Run: headless pygame with SDL's dummy video driver; simulated clock (each Clock.tick advances the game by its frame time, no real sleeping); random seed 0; keys injected as events and as key.get_pressed() state; mouse plan: one left click at the window centre at the start of phase 2, then a move to the lower-right quarter at the start of phase 3.
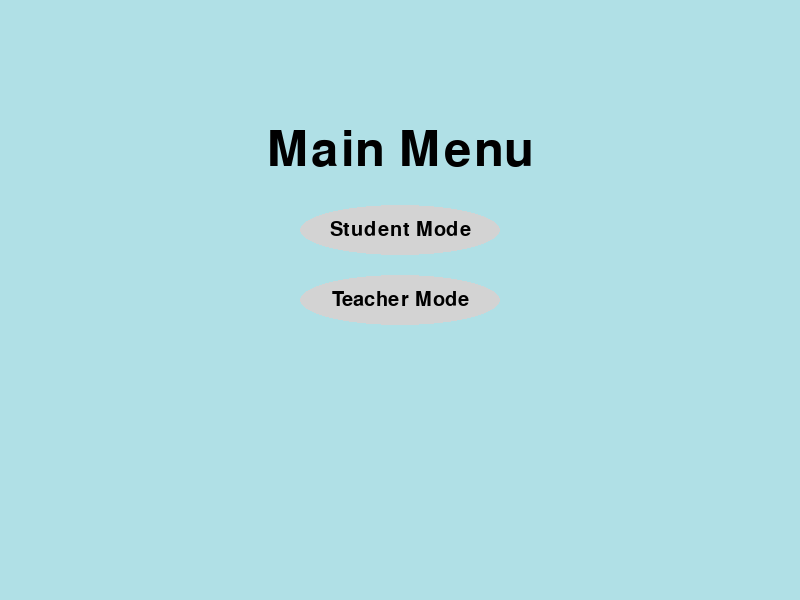
Frame 1 of 4 · flips 1–60 · no input
Frame 2 of 4 · flips 61–180 · clicked the window centre · tapped SPACE, RETURN · held RIGHT (→), D · screen unchanged from frame 1, image omitted
Frame 3 of 4 · flips 181–300 · moved the mouse to the lower-right quarter · held DOWN (↓), S · screen unchanged from frame 2, image omitted
Frame 4 of 4 · flips 301–420 · held LEFT (←), A, UP (↑), W · screen unchanged from frame 3, image omitted

The pygame program that drew these frames:

import pygame
import sys
import math

pygame.init()

# Set up the screen
width = 800
height = 600
screen = pygame.display.set_mode((width, height))
pygame.display.set_caption("Main Menu")

# Define colors
BLACK = (0, 0, 0)
GREY = pygame.Color("#D3D3D3")
BLUE = pygame.Color("#b0e0e6")

def main_menu():
    button_width = 200
    button_height = 50
    button_spacing = 20

    # Calculate total height of buttons and spacing
    total_height = button_height * 3 + button_spacing * 2

    # Calculate y coordinate of top of buttons
    y_offset = (height - total_height) / 2

    while True:
        # Handle events
        for event in pygame.event.get():
            if event.type == pygame.QUIT:
                pygame.quit()
                sys.exit()
            elif event.type == pygame.MOUSEBUTTONDOWN and event.button == 1:
                pos = pygame.mouse.get_pos()
                if student_button.collidepoint(pos):
                    student_mode()
                elif teacher_button.collidepoint(pos):
                    teacher_mode()

        # Clear the screen
        screen.fill(BLUE)

        # Draw title text
        font = pygame.font.SysFont(None, 72)
        title_text = font.render("Main Menu", True, BLACK)
        title_rect = title_text.get_rect(center=(width/2, height/4))
        screen.blit(title_text, title_rect)

        # Draw buttons
        student_button = pygame.draw.ellipse(screen, GREY, ((width - button_width) / 2, y_offset + 0 * (button_height + button_spacing), button_width, button_height))
        font = pygame.font.SysFont(None, 30)
        student_text = font.render("Student Mode", True, BLACK)
        student_rect = student_text.get_rect(center=student_button.center)
        screen.blit(student_text, student_rect)

        teacher_button = pygame.draw.ellipse(screen, GREY, ((width - button_width) / 2, y_offset + 1 * (button_height + button_spacing), button_width, button_height))
        teacher_text = font.render("Teacher Mode", True, BLACK)
        teacher_rect = teacher_text.get_rect(center=teacher_button.center)
        screen.blit(teacher_text, teacher_rect)


        # Update the screen
        pygame.display.update()

def student_mode():
    # Define button dimensions and spacing
    button_width = 200
    button_height = 50
    button_spacing = 20

    # Calculate total height of buttons and spacing
    total_height = button_height * 3 + button_spacing * 2

    # Calculate y coordinate of top of buttons
    y_offset = (height - total_height) / 2

    while True:
        # Handle events
        for event in pygame.event.get():
            if event.type == pygame.QUIT:
                pygame.quit()
                sys.exit()
            elif event.type == pygame.MOUSEBUTTONDOWN and event.button == 1:
                pos = pygame.mouse.get_pos()
                if sort1_button.collidepoint(pos):
                    sort1_page()
                elif sort2_button.collidepoint(pos):
                    sort2_page()
                elif sort3_button.collidepoint(pos):
                    sort3_page()

        # Clear the screen
        screen.fill(BLUE)

        # Draw title text
        font = pygame.font.SysFont(None, 72)
        title_text = font.render("Student Mode", True, BLACK)
        title_rect = title_text.get_rect(center=(width/2, height/4))
        screen.blit(title_text, title_rect)

        # Draw buttons
        sort1_button = pygame.draw.ellipse(screen, GREY, ((width - button_width) / 2, y_offset + 0 * (button_height + button_spacing), button_width, button_height))
        font = pygame.font.SysFont(None, 48)
        sort1_text = font.render("Sort 1", True, BLACK)
        sort1_rect = sort1_text.get_rect(center=sort1_button.center)
        screen.blit(sort1_text, sort1_rect)

        sort2_button = pygame.draw.ellipse(screen, GREY, ((width - button_width) / 2, y_offset + 1 * (button_height + button_spacing), button_width, button_height))
        sort2_text = font.render("Sort 2", True, BLACK)
        sort2_rect = sort2_text.get_rect(center=sort2_button.center)
        screen.blit(sort2_text, sort2_rect)

        sort3_button = pygame.draw.ellipse(screen, GREY, ((width - button_width) / 2, y_offset + 2 * (button_height + button_spacing), button_width, button_height))
        sort3_text = font.render("Sort 3", True, BLACK)
        sort3_rect = sort3_text.get_rect(center=sort3_button.center)
        screen.blit(sort3_text, sort3_rect)

        # Update the screen
        pygame.display.update()

def teacher_mode():
    pass

def sort1_page():
    # Add code for Sort 1 page here
    pass

def sort2_page():
    # Add code for Sort 2 page here
    pass

def sort3_page():
    # Add code for Sort 3 page here
    pass

main_menu()
